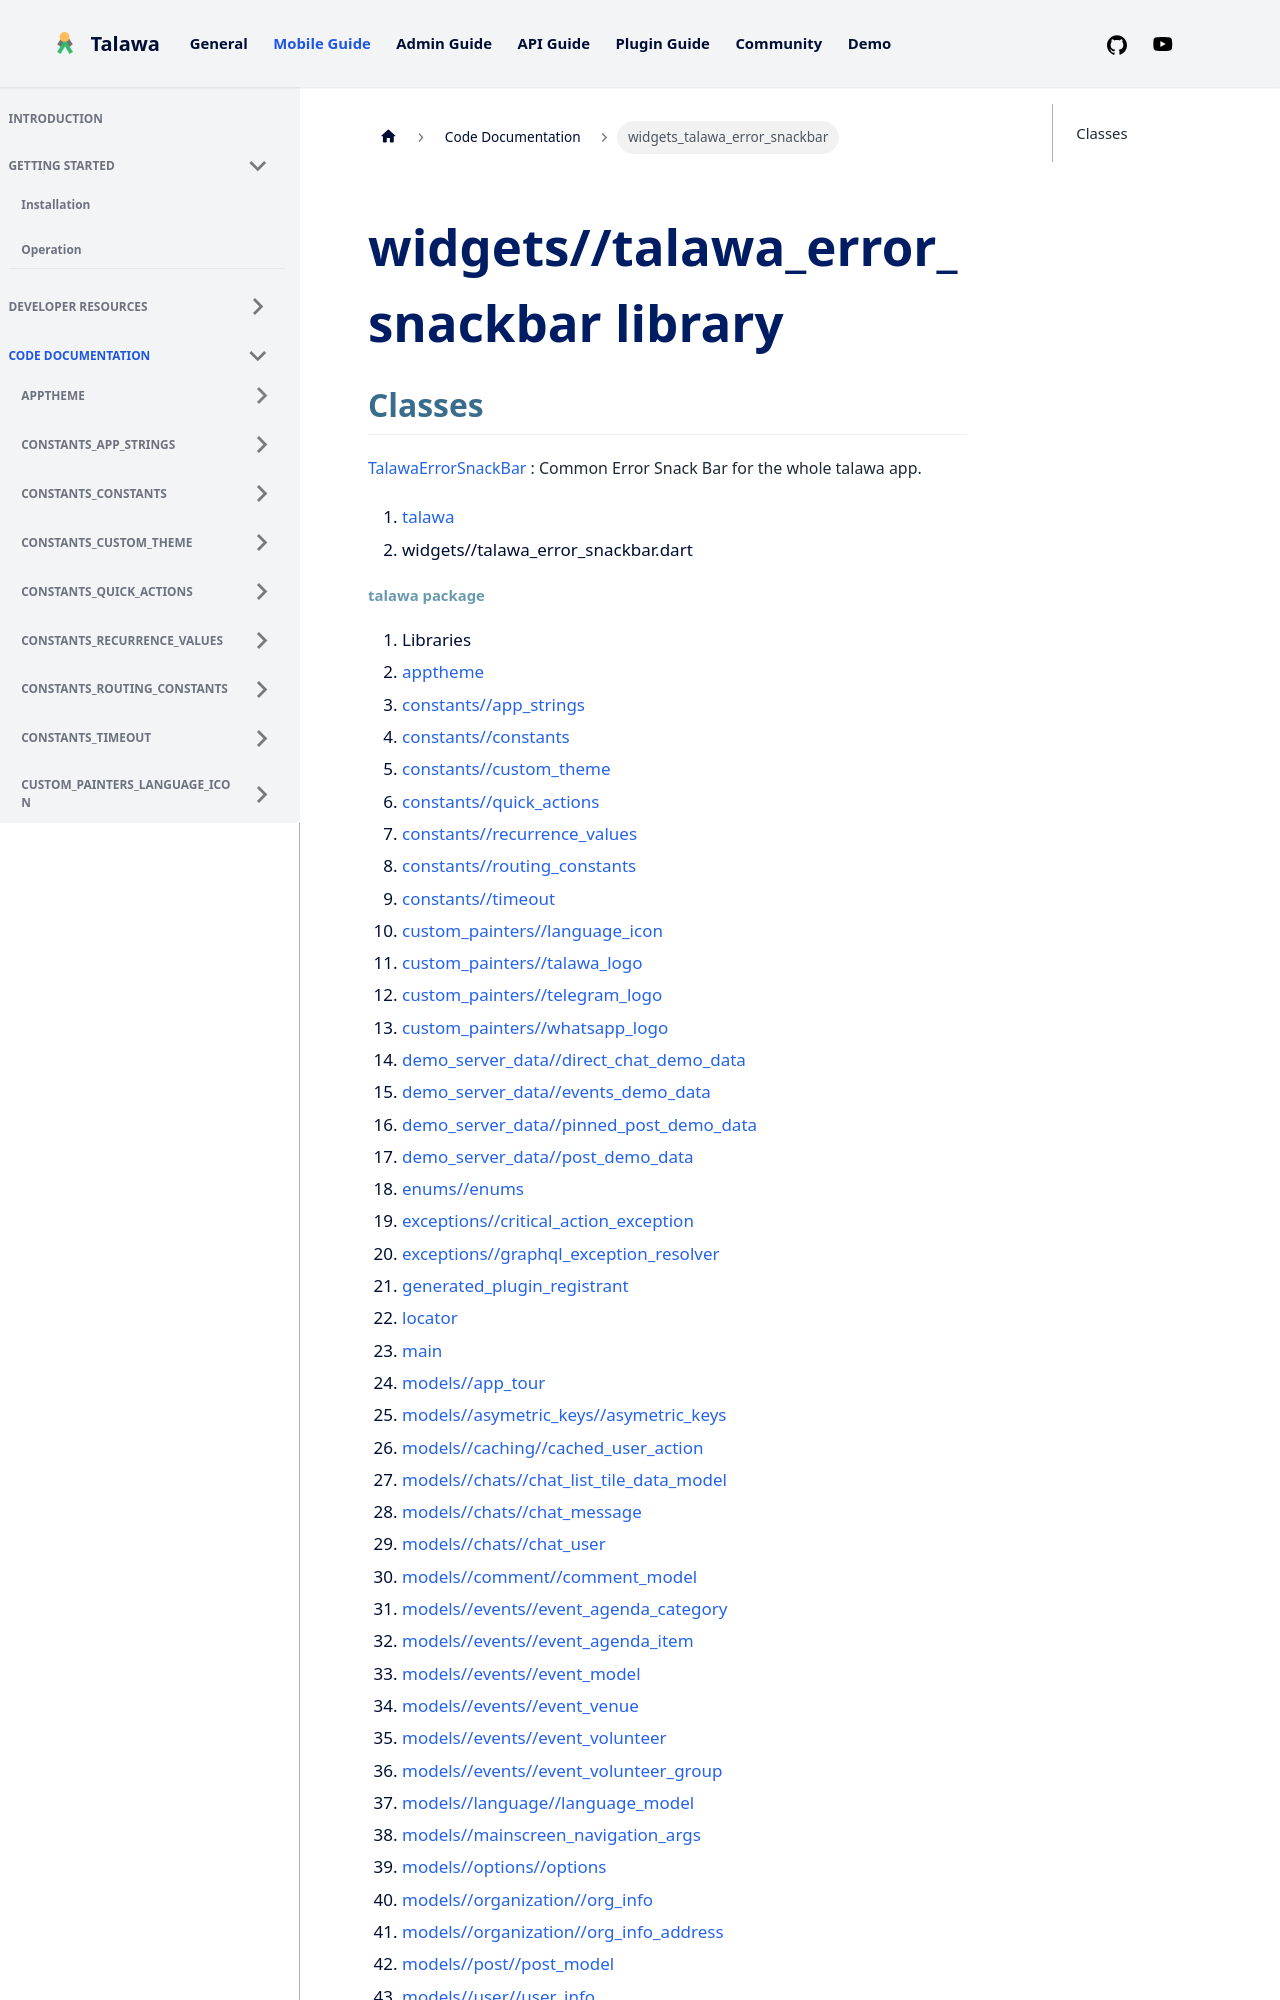

repository: PalisadoesFoundation/talawa · page: docs/auto-docs/widgets_talawa_error_snackbar/index.html · generator: docusaurus

---
title: "widgets_talawa_error_snackbar"
---


<div>

# widgets//talawa_error_snackbar library

</div>


## Classes

[TalawaErrorSnackBar](../widgets_talawa_error_snackbar/TalawaErrorSnackBar-class.md)
:   Common Error Snack Bar for the whole talawa app.







1.  [talawa](../index.md)
2.  widgets//talawa_error_snackbar.dart
